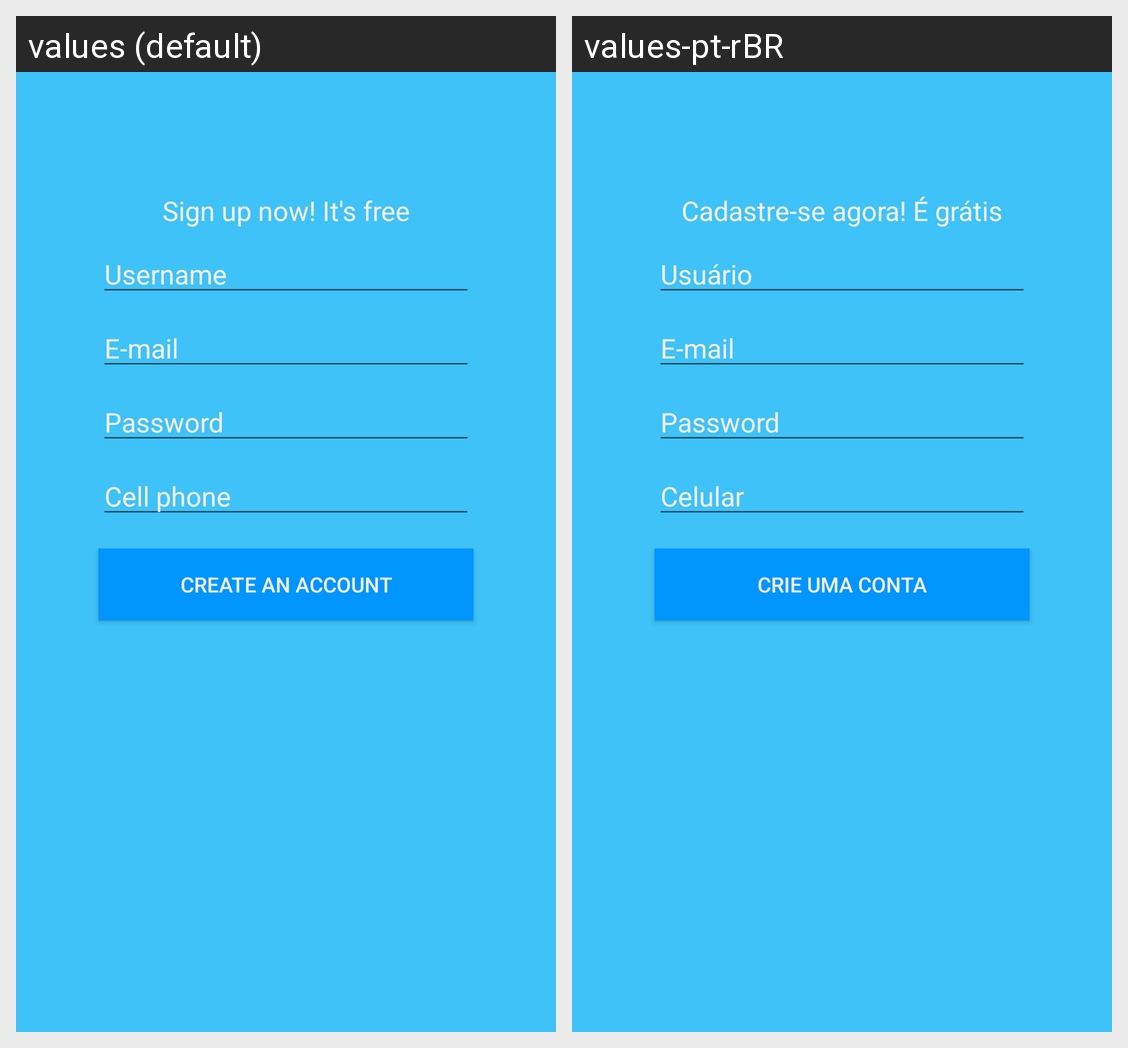

The Android screen above is rendered under two locales of the same app. Produce the string resources it draws, with the default and per-locale values.
Android screen res/layout/activity_signup.xml rendered under 2 locales, left to right: values (default), values-pt-rBR. Device: Nexus 5 (rendered at 1080×1920; each locale shown at half size, 540×960, under a caption strip naming it); theme AppTheme.
Strings drawn on this screen, with the default value and each locale's value (text and hints the layout hard-codes, and strings that could not be matched under every locale, appear in the picture but are not listed):

create_free_acount
  values: Sign up now! It's free
  values-pt-rBR: Cadastre-se agora! É grátis

username
  values: Username
  values-pt-rBR: Usuário

email
  values: E-mail
  values-pt-rBR: E-mail

password
  values: Password
  values-pt-rBR: Password

cellphone
  values: Cell phone
  values-pt-rBR: Celular

create_account
  values: Create an account
  values-pt-rBR: Crie uma conta
